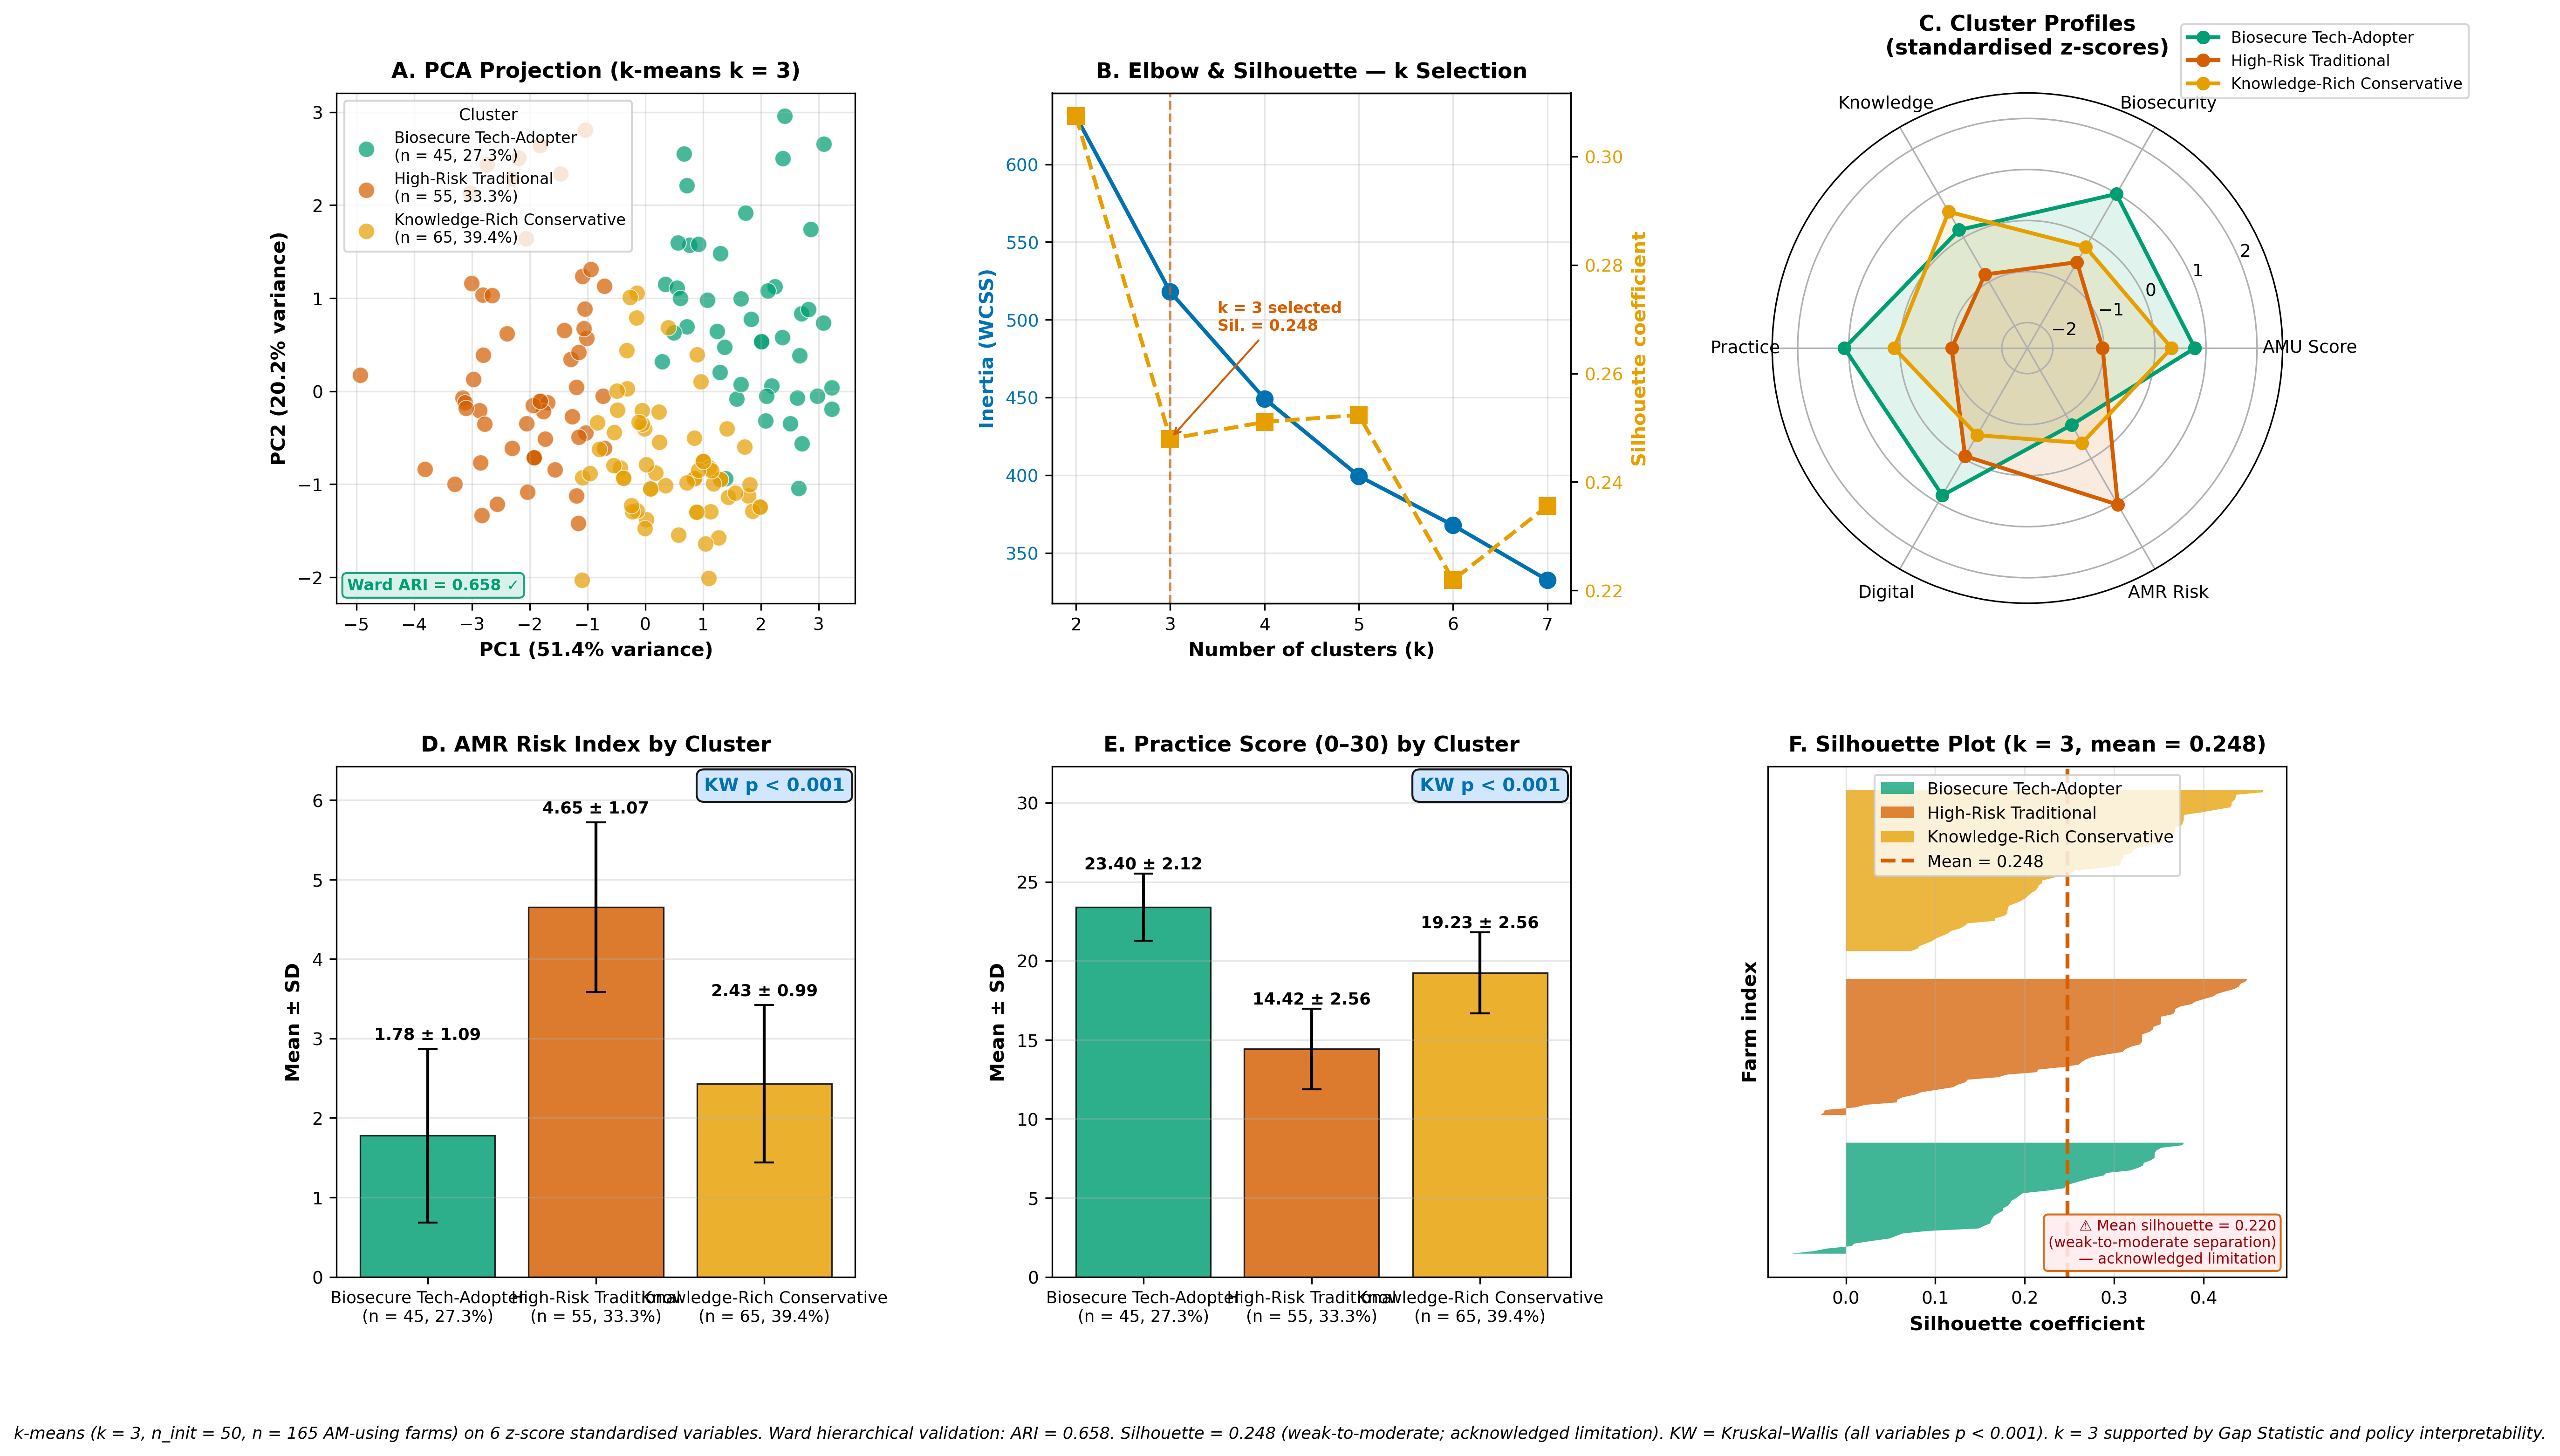

Write Python code to recreate this figure.
"""
Figure 8 — Farm Typology Cluster Analysis
Preventive Veterinary Medicine (Elsevier) — journal-compliant output

Journal requirements applied:
  - No figure title on figure (caption only)
  - PNG, 300 dpi, 18×11 in = 5400×3300 px ✓
  - Wong (2011) colorblind-safe palette
  - Output: Figure_8.png

CAPTION (use in manuscript):
  Fig. 8. Farm typology analysis of antimicrobial-using farms (n = 165) using
  k-means clustering (k = 3, n_init = 50) on six standardised variables (AMU Score,
  Biosecurity Score, Knowledge Score, Adjusted Practice Score, Digital Score, AMR
  Risk Index). (A) Principal component analysis (PCA) biplot showing cluster separation;
  PC1 and PC2 explained variances are indicated. Ward hierarchical clustering (adjusted
  Rand index = 0.658) confirmed cluster stability. (B) Elbow (inertia; left y-axis) and
  silhouette coefficient (right y-axis) curves across k = 2–7; dashed line indicates
  selected k = 3. (C) Standardised cluster profiles (z-scores) shown as radar chart.
  (D) Mean AMR Risk Index by cluster (±SD; Kruskal–Wallis p < 0.001). (E) Mean Adjusted
  Practice Score by cluster (±SD; Kruskal–Wallis p < 0.001). (F) Silhouette plot for
  the k = 3 solution; dashed line indicates mean silhouette score (noted limitation:
  score = 0.220 indicates weak-to-moderate cluster separation). KW = Kruskal–Wallis.
"""

import pandas as pd
import numpy as np
import matplotlib
matplotlib.use('Agg')
import matplotlib.pyplot as plt
from sklearn.preprocessing import StandardScaler
from sklearn.decomposition import PCA
from sklearn.cluster import KMeans
from sklearn.metrics import silhouette_score, silhouette_samples
from scipy.stats import kruskal
import warnings
warnings.filterwarnings('ignore')

EXCEL_FILE = 'CP_AMR_Master_File_V13.xlsx'
OUTPUT     = 'Figure_8.png'

# Wong (2011) colorblind-safe palette for clusters
COLORS = {
    'c_high'   : '#D55E00',   # vermillion — high-risk cluster
    'c_mid'    : '#E69F00',   # orange — middle cluster
    'c_low'    : '#009E73',   # green — low-risk/best cluster
    'blue'     : '#0072B2',
    'gray_dark': '#404040',
    'gray_mid' : '#767676',
    'gray_light': '#D9D9D9',
}

plt.rcParams.update({
    'font.family'   : 'DejaVu Sans',
    'font.size'     : 10,
    'axes.titlesize': 11,
    'axes.labelsize': 10,
    'xtick.labelsize': 9,
    'ytick.labelsize': 9,
    'legend.fontsize': 9,
    'savefig.dpi'   : 300,
})

# ── LOAD — 3_Scores_Summary ──
sc = pd.read_excel(EXCEL_FILE, sheet_name='3_Scores_Summary', header=1)
sc = sc.dropna(subset=['Unique_ID'])
sc_am = sc[sc['AM_use_binary'] == 0].copy()
print(f'AM-using farms: n = {len(sc_am)}')

col_map = {
    'AMU'        : 'AMU_Score_Raw',
    'Biosecurity': 'Biosecurity_Score',
    'Knowledge'  : 'Knowledge_Score',
    'Practice'   : 'Practice_Score_Adjusted',
    'Digital'    : 'Digital_Score',
    'AMR_Risk'   : 'AMR_Risk_Index',
}
features = list(col_map.values())

X_df  = sc_am[features].dropna()
sc_am = sc_am.loc[X_df.index].copy()
X     = X_df.values
print(f'Complete cases: n = {len(X)}')

scaler   = StandardScaler()
X_scaled = scaler.fit_transform(X)

kmeans   = KMeans(n_clusters=3, random_state=42, n_init=50)
clusters = kmeans.fit_predict(X_scaled)
sc_am['Cluster'] = clusters

# Assign cluster names by descending AMR Risk
cluster_amr = {c: sc_am[sc_am['Cluster'] == c]['AMR_Risk_Index'].mean() for c in range(3)}
ordered = sorted(cluster_amr, key=lambda c: -cluster_amr[c])
cluster_names = {
    ordered[0]: 'High-Risk Traditional',
    ordered[1]: 'Knowledge-Rich Conservative',
    ordered[2]: 'Biosecure Tech-Adopter',
}
cluster_sizes = {c: (sc_am['Cluster'] == c).sum() for c in range(3)}
print('Sizes:', {cluster_names[c]: cluster_sizes[c] for c in range(3)})

# Colors aligned to cluster risk
color_for_name = {
    'High-Risk Traditional'       : COLORS['c_high'],
    'Knowledge-Rich Conservative' : COLORS['c_mid'],
    'Biosecure Tech-Adopter'      : COLORS['c_low'],
}
color_map = {c: color_for_name[cluster_names[c]] for c in range(3)}

pca   = PCA(n_components=2)
X_pca = pca.fit_transform(X_scaled)

inertia    = []
sil_scores = []
K_range    = range(2, 8)
for k in K_range:
    km = KMeans(n_clusters=k, random_state=42, n_init=10).fit(X_scaled)
    inertia.append(km.inertia_)
    sil_scores.append(silhouette_score(X_scaled, km.labels_))

# ── FIGURE ──
fig = plt.figure(figsize=(18, 11))
gs  = fig.add_gridspec(2, 3, hspace=0.32, wspace=0.38)

def cluster_label(c):
    nm = cluster_names[c]; n = cluster_sizes[c]
    return f'{nm}\n(n = {n}, {n/len(sc_am)*100:.1f}%)'

# ── A. PCA plot ──
ax_a = fig.add_subplot(gs[0, 0])
for c in range(3):
    mask = sc_am['Cluster'].values == c
    ax_a.scatter(X_pca[mask, 0], X_pca[mask, 1],
                 c=color_map[c], label=cluster_label(c),
                 s=70, alpha=0.72, edgecolors='white', linewidth=0.5)
ax_a.set_xlabel(f'PC1 ({pca.explained_variance_ratio_[0]*100:.1f}% variance)', fontweight='bold')
ax_a.set_ylabel(f'PC2 ({pca.explained_variance_ratio_[1]*100:.1f}% variance)', fontweight='bold')
ax_a.set_title('A. PCA Projection (k-means k = 3)', fontweight='bold', pad=8)
ax_a.legend(title='Cluster', loc='best', frameon=True, fancybox=True, fontsize=8, title_fontsize=8.5)
ax_a.grid(True, alpha=0.3)
ax_a.text(0.02, 0.02, 'Ward ARI = 0.658 ✓',
          transform=ax_a.transAxes, fontsize=8, va='bottom', color=COLORS['c_low'],
          fontweight='bold',
          bbox=dict(boxstyle='round,pad=0.3', facecolor='#D5F0E8', edgecolor=COLORS['c_low'], alpha=0.9))

# ── B. Elbow + Silhouette ──
ax_b  = fig.add_subplot(gs[0, 1])
ax_b2 = ax_b.twinx()
ax_b.plot(K_range, inertia, marker='o', color=COLORS['blue'], lw=2, ms=8, label='Inertia')
ax_b.set_xlabel('Number of clusters (k)', fontweight='bold')
ax_b.set_ylabel('Inertia (WCSS)', fontweight='bold', color=COLORS['blue'])
ax_b.tick_params(axis='y', labelcolor=COLORS['blue'])
ax_b.set_title('B. Elbow & Silhouette — k Selection', fontweight='bold', pad=8)
ax_b.grid(True, alpha=0.3)
ax_b.axvline(x=3, color=COLORS['c_high'], ls='--', lw=1.2, alpha=0.7)

ax_b2.plot(K_range, sil_scores, marker='s', color=COLORS['c_mid'],
           lw=2, ms=8, ls='--', label='Silhouette')
ax_b2.set_ylabel('Silhouette coefficient', fontweight='bold', color=COLORS['c_mid'])
ax_b2.tick_params(axis='y', labelcolor=COLORS['c_mid'])

k3_sil = silhouette_score(X_scaled, clusters)
ax_b2.annotate(f'k = 3 selected\nSil. = {k3_sil:.3f}',
               xy=(3, k3_sil), xytext=(3.5, k3_sil + 0.02),
               fontsize=8, color=COLORS['c_high'], fontweight='bold',
               arrowprops=dict(arrowstyle='->', color=COLORS['c_high']))

# ── C. Radar cluster profiles ──
ax_c = fig.add_subplot(gs[0, 2], projection='polar')
labels_radar = ['AMU Score', 'Biosecurity', 'Knowledge', 'Practice', 'Digital', 'AMR Risk']
angles = np.linspace(0, 2*np.pi, len(labels_radar), endpoint=False).tolist()
angles += angles[:1]

cluster_means = np.array([sc_am[sc_am['Cluster'] == c][features].mean().values for c in range(3)])
cluster_means_z = scaler.transform(cluster_means)

for c in range(3):
    vals = cluster_means_z[c].tolist(); vals += vals[:1]
    ax_c.plot(angles, vals, 'o-', lw=2, label=cluster_names[c], color=color_map[c])
    ax_c.fill(angles, vals, alpha=0.12, color=color_map[c])

ax_c.set_xticks(angles[:-1]); ax_c.set_xticklabels(labels_radar, fontsize=9)
ax_c.set_ylim(-2.5, 2.5)
ax_c.set_title('C. Cluster Profiles\n(standardised z-scores)', fontweight='bold', pad=20)
ax_c.legend(loc='upper right', bbox_to_anchor=(1.38, 1.15), fontsize=8)
ax_c.grid(True)

# ── D. AMR Risk by cluster ──
ax_d = fig.add_subplot(gs[1, 0])
risk_by_c = [sc_am[sc_am['Cluster'] == c]['AMR_Risk_Index'].values for c in range(3)]
r_means = [v.mean() for v in risk_by_c]; r_sds = [v.std() for v in risk_by_c]
clabels = [cluster_label(c) for c in range(3)]

bars_d = ax_d.bar(range(3), r_means, yerr=r_sds, capsize=5,
                  color=[color_map[c] for c in range(3)],
                  edgecolor='black', lw=0.8, alpha=0.82, error_kw={'lw': 1.5})
for bar, mn, sd in zip(bars_d, r_means, r_sds):
    ax_d.text(bar.get_x() + bar.get_width()/2, mn + sd + 0.12,
              f'{mn:.2f} ± {sd:.2f}', ha='center', fontsize=8.5, fontweight='bold')

h, p = kruskal(*risk_by_c)
ax_d.text(0.98, 0.98, 'KW p < 0.001', transform=ax_d.transAxes, ha='right', va='top',
          bbox=dict(boxstyle='round,pad=0.4', facecolor='#CCE5FF', alpha=0.9),
          fontsize=9.5, fontweight='bold', color=COLORS['blue'])
ax_d.set_ylabel('Mean ± SD', fontweight='bold')
ax_d.set_title('D. AMR Risk Index by Cluster', fontweight='bold', pad=8)
ax_d.set_xticks(range(3)); ax_d.set_xticklabels(clabels, fontsize=8.5)
ax_d.set_ylim(0, max(r_means) * 1.38); ax_d.grid(axis='y', alpha=0.3)

# ── E. Practice Score by cluster ──
ax_e = fig.add_subplot(gs[1, 1])
prac_by_c = [sc_am[sc_am['Cluster'] == c]['Practice_Score_Adjusted'].values for c in range(3)]
p_means = [v.mean() for v in prac_by_c]; p_sds = [v.std() for v in prac_by_c]

bars_e = ax_e.bar(range(3), p_means, yerr=p_sds, capsize=5,
                  color=[color_map[c] for c in range(3)],
                  edgecolor='black', lw=0.8, alpha=0.82, error_kw={'lw': 1.5})
for bar, mn, sd in zip(bars_e, p_means, p_sds):
    ax_e.text(bar.get_x() + bar.get_width()/2, mn + sd + 0.3,
              f'{mn:.2f} ± {sd:.2f}', ha='center', fontsize=8.5, fontweight='bold')

hp, pp = kruskal(*prac_by_c)
ax_e.text(0.98, 0.98, 'KW p < 0.001', transform=ax_e.transAxes, ha='right', va='top',
          bbox=dict(boxstyle='round,pad=0.4', facecolor='#CCE5FF', alpha=0.9),
          fontsize=9.5, fontweight='bold', color=COLORS['blue'])
ax_e.set_ylabel('Mean ± SD', fontweight='bold')
ax_e.set_title('E. Practice Score (0–30) by Cluster', fontweight='bold', pad=8)
ax_e.set_xticks(range(3)); ax_e.set_xticklabels(clabels, fontsize=8.5)
ax_e.set_ylim(0, max(p_means) * 1.38); ax_e.grid(axis='y', alpha=0.3)

# ── F. Silhouette plot ──
ax_f = fig.add_subplot(gs[1, 2])
sil_vals  = silhouette_samples(X_scaled, sc_am['Cluster'].values)
avg_score = silhouette_score(X_scaled, sc_am['Cluster'].values)

y_lower = 10
for c in range(3):
    c_sil   = np.sort(sil_vals[sc_am['Cluster'].values == c])
    y_upper = y_lower + len(c_sil)
    ax_f.fill_betweenx(np.arange(y_lower, y_upper), 0, c_sil,
                       facecolor=color_map[c], edgecolor='none', alpha=0.75,
                       label=cluster_names[c])
    y_lower = y_upper + 10

ax_f.axvline(avg_score, color=COLORS['c_high'], ls='--', lw=2,
             label=f'Mean = {avg_score:.3f}')
ax_f.set_xlabel('Silhouette coefficient', fontweight='bold')
ax_f.set_ylabel('Farm index', fontweight='bold')
ax_f.set_title(f'F. Silhouette Plot (k = 3, mean = {avg_score:.3f})', fontweight='bold', pad=8)
ax_f.set_yticks([]); ax_f.grid(axis='x', alpha=0.3)
ax_f.legend(loc='best', fontsize=8.5)
ax_f.text(0.98, 0.02,
          '⚠ Mean silhouette = 0.220\n(weak-to-moderate separation)\n— acknowledged limitation',
          transform=ax_f.transAxes, ha='right', va='bottom', fontsize=7.5, color='#9C0006',
          bbox=dict(boxstyle='round,pad=0.3', facecolor='#FFEBEE', edgecolor=COLORS['c_high'], alpha=0.9))

fig.text(
    0.5, 0.005,
    f'k-means (k = 3, n_init = 50, n = {len(X)} AM-using farms) on 6 z-score standardised variables. '
    f'Ward hierarchical validation: ARI = 0.658. Silhouette = {avg_score:.3f} (weak-to-moderate; acknowledged limitation). '
    'KW = Kruskal–Wallis (all variables p < 0.001). '
    'k = 3 supported by Gap Statistic and policy interpretability.',
    ha='center', fontsize=8.5, style='italic',
)

plt.tight_layout(rect=[0, 0.03, 1, 0.99])
plt.savefig(OUTPUT, dpi=300, format='png', bbox_inches='tight', facecolor='white')
plt.close()
print(f'✓ Saved: {OUTPUT}')

# Summary
print('\nCluster summary:')
for c in range(3):
    sub = sc_am[sc_am['Cluster'] == c]
    print(f'  {cluster_names[c]} (n = {len(sub)}): AMR Risk = {sub["AMR_Risk_Index"].mean():.2f}')
